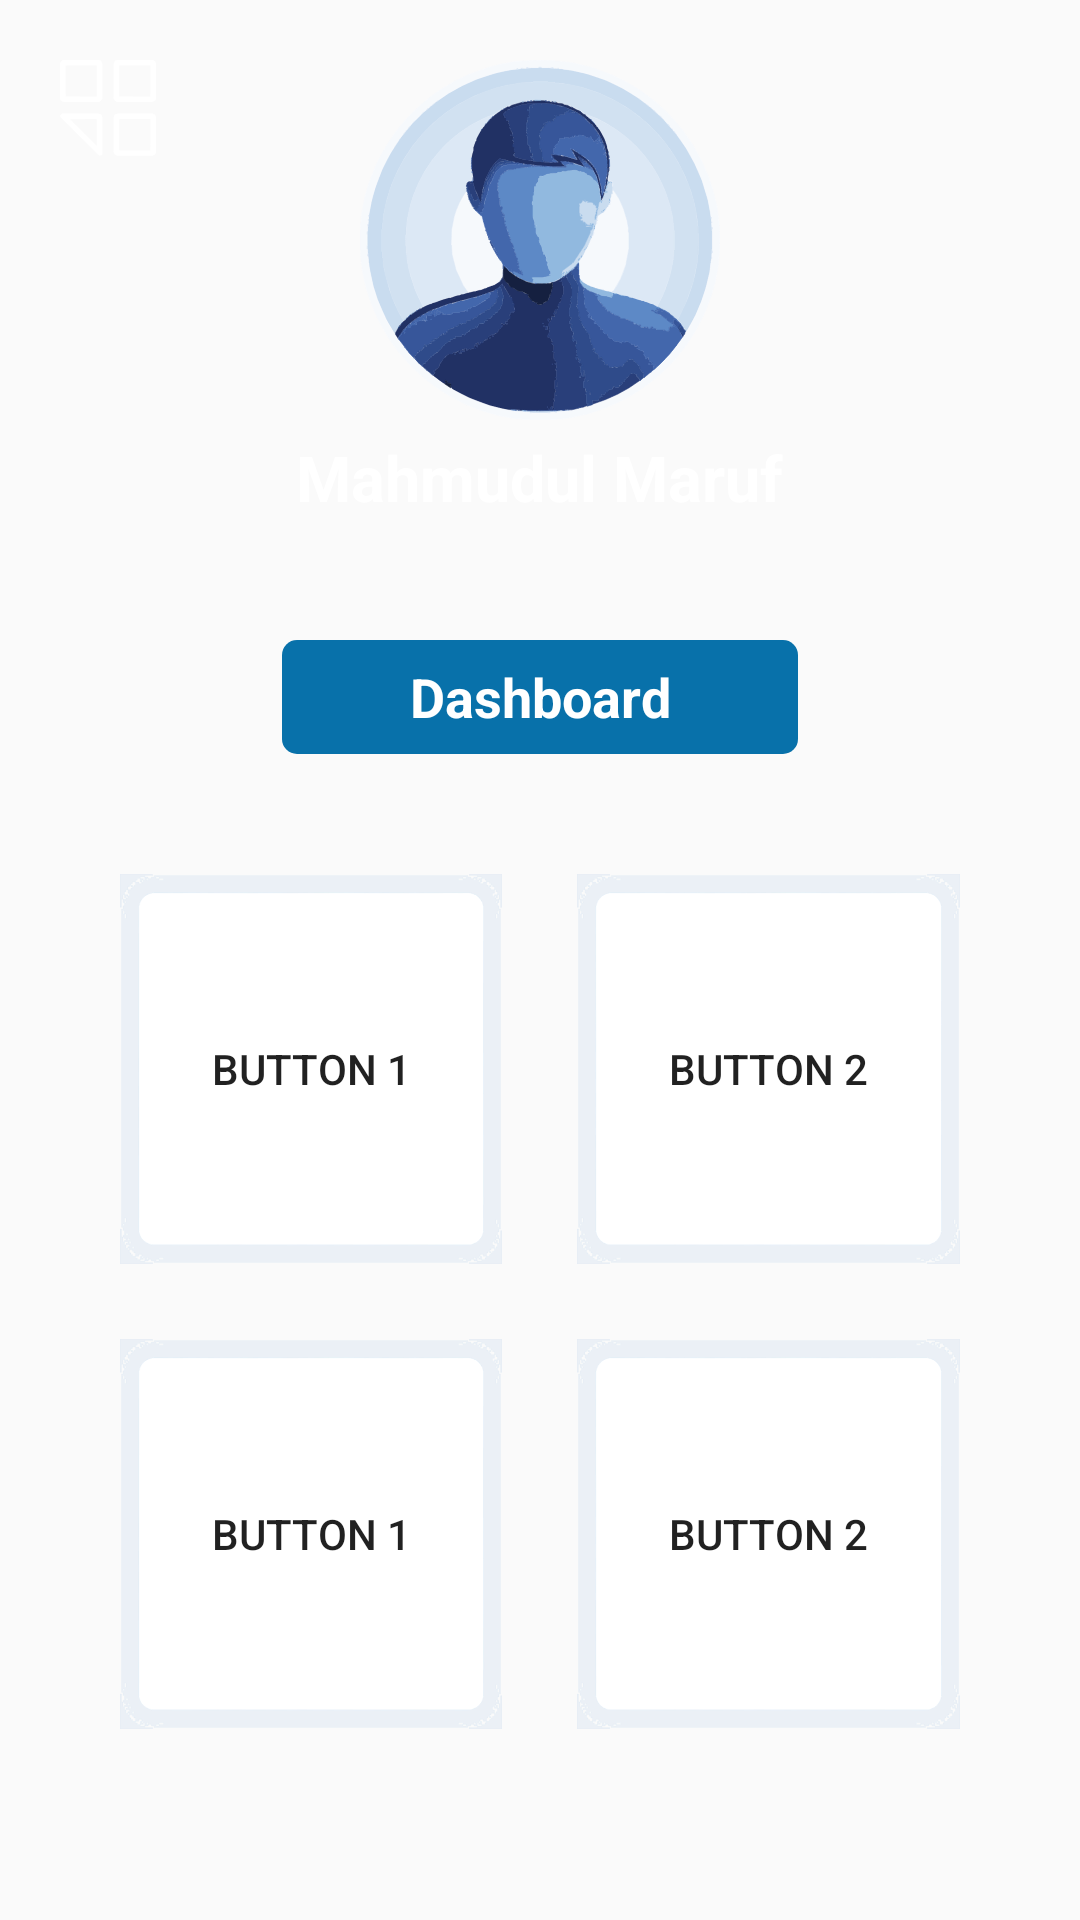

Write the Android layout XML for this screen, with the resource values it uses.
<!-- AndroidManifest.xml: application theme Theme.AppCompat.DayNight.NoActionBar -->
<!-- res/layout/activity_profile.xml -->
<?xml version="1.0" encoding="utf-8"?>
<RelativeLayout xmlns:android="http://schemas.android.com/apk/res/android"
    android:layout_width="match_parent"
    android:layout_height="match_parent"
    android:padding="20dp">

    <ImageView
        android:layout_width="wrap_content"
        android:layout_height="wrap_content"
        android:layout_alignParentStart="true"
        android:layout_alignParentLeft="true"
        android:src="@drawable/ic_menu" />

    <ImageView
        android:id="@+id/userPhoto"
        android:layout_width="120dp"
        android:layout_height="120dp"
        android:layout_centerHorizontal="true"
        android:src="@drawable/ic_photo" />

    <TextView
        android:id="@+id/userName"
        android:layout_width="wrap_content"
        android:layout_height="wrap_content"
        android:layout_below="@+id/userPhoto"
        android:layout_centerHorizontal="true"
        android:padding="5dp"
        android:text="Mahmudul Maruf"
        android:textColor="@color/white"
        android:textSize="21sp"
        android:textStyle="bold" />

    <LinearLayout
        android:layout_width="match_parent"
        android:layout_height="wrap_content"
        android:layout_below="@+id/userName"
        android:orientation="vertical"
        android:padding="20dp">

        <TextView
            android:layout_width="wrap_content"
            android:layout_height="wrap_content"
            android:layout_gravity="center_horizontal"
            android:layout_marginTop="15dp"
            android:layout_marginBottom="15dp"
            android:background="@drawable/ic_dashboard"
            android:gravity="center"
            android:text="Dashboard"
            android:textAlignment="center"
            android:textColor="@color/white"
            android:textSize="18sp"
            android:textStyle="bold" />

        <LinearLayout
            android:layout_width="match_parent"
            android:layout_height="wrap_content"
            android:layout_marginTop="25dp"
            android:orientation="horizontal">

            <Button
                android:layout_width="0dp"
                android:layout_height="wrap_content"
                android:layout_weight="1"
                android:text="Button 1"
                android:background="@drawable/ic_btn" />

            <Space
                android:layout_width="25dp"
                android:layout_height="0dp"/>

            <Button
                android:layout_width="0dp"
                android:layout_height="wrap_content"
                android:layout_weight="1"
                android:text="Button 2"
                android:background="@drawable/ic_btn" />
        </LinearLayout>

        <LinearLayout
            android:layout_width="match_parent"
            android:layout_height="wrap_content"
            android:layout_marginTop="25dp"
            android:orientation="horizontal">

            <Button
                android:layout_width="0dp"
                android:layout_height="wrap_content"
                android:layout_weight="1"
                android:text="Button 1"
                android:background="@drawable/ic_btn" />

            <Space
                android:layout_width="25dp"
                android:layout_height="0dp"/>

            <Button
                android:layout_width="0dp"
                android:layout_height="wrap_content"
                android:layout_weight="1"
                android:text="Button 2"
                android:background="@drawable/ic_btn" />
        </LinearLayout>
    </LinearLayout>


</RelativeLayout>
<!-- resources referenced by this layout -->
<resources>
  <!-- drawable ic_btn: vector/xml drawable (drawable, 36195 chars, omitted) -->
  <!-- drawable ic_dashboard (drawable) -->
  <?xml version="1.0" encoding="utf-8"?>
  <shape xmlns:android="http://schemas.android.com/apk/res/android"
      android:shape="rectangle">
      <corners android:radius="5dp" />
      <gradient
          android:angle="45"
          android:centerX="35%"
          android:endColor="#0871AA"
          android:startColor="#0871AA"
          android:type="linear" />
      <size
          android:width="172dp"
          android:height="38dp" />
  </shape>
  <!-- drawable ic_menu: vector/xml drawable (drawable, 11831 chars, omitted) -->
  <!-- drawable ic_photo: vector/xml drawable (drawable, 151493 chars, omitted) -->
  <!-- not gathered from this repository: default colours our renderer supplied (Android Studio template values) -->
  <color name="white">#FFFFFFFF</color>
</resources>
